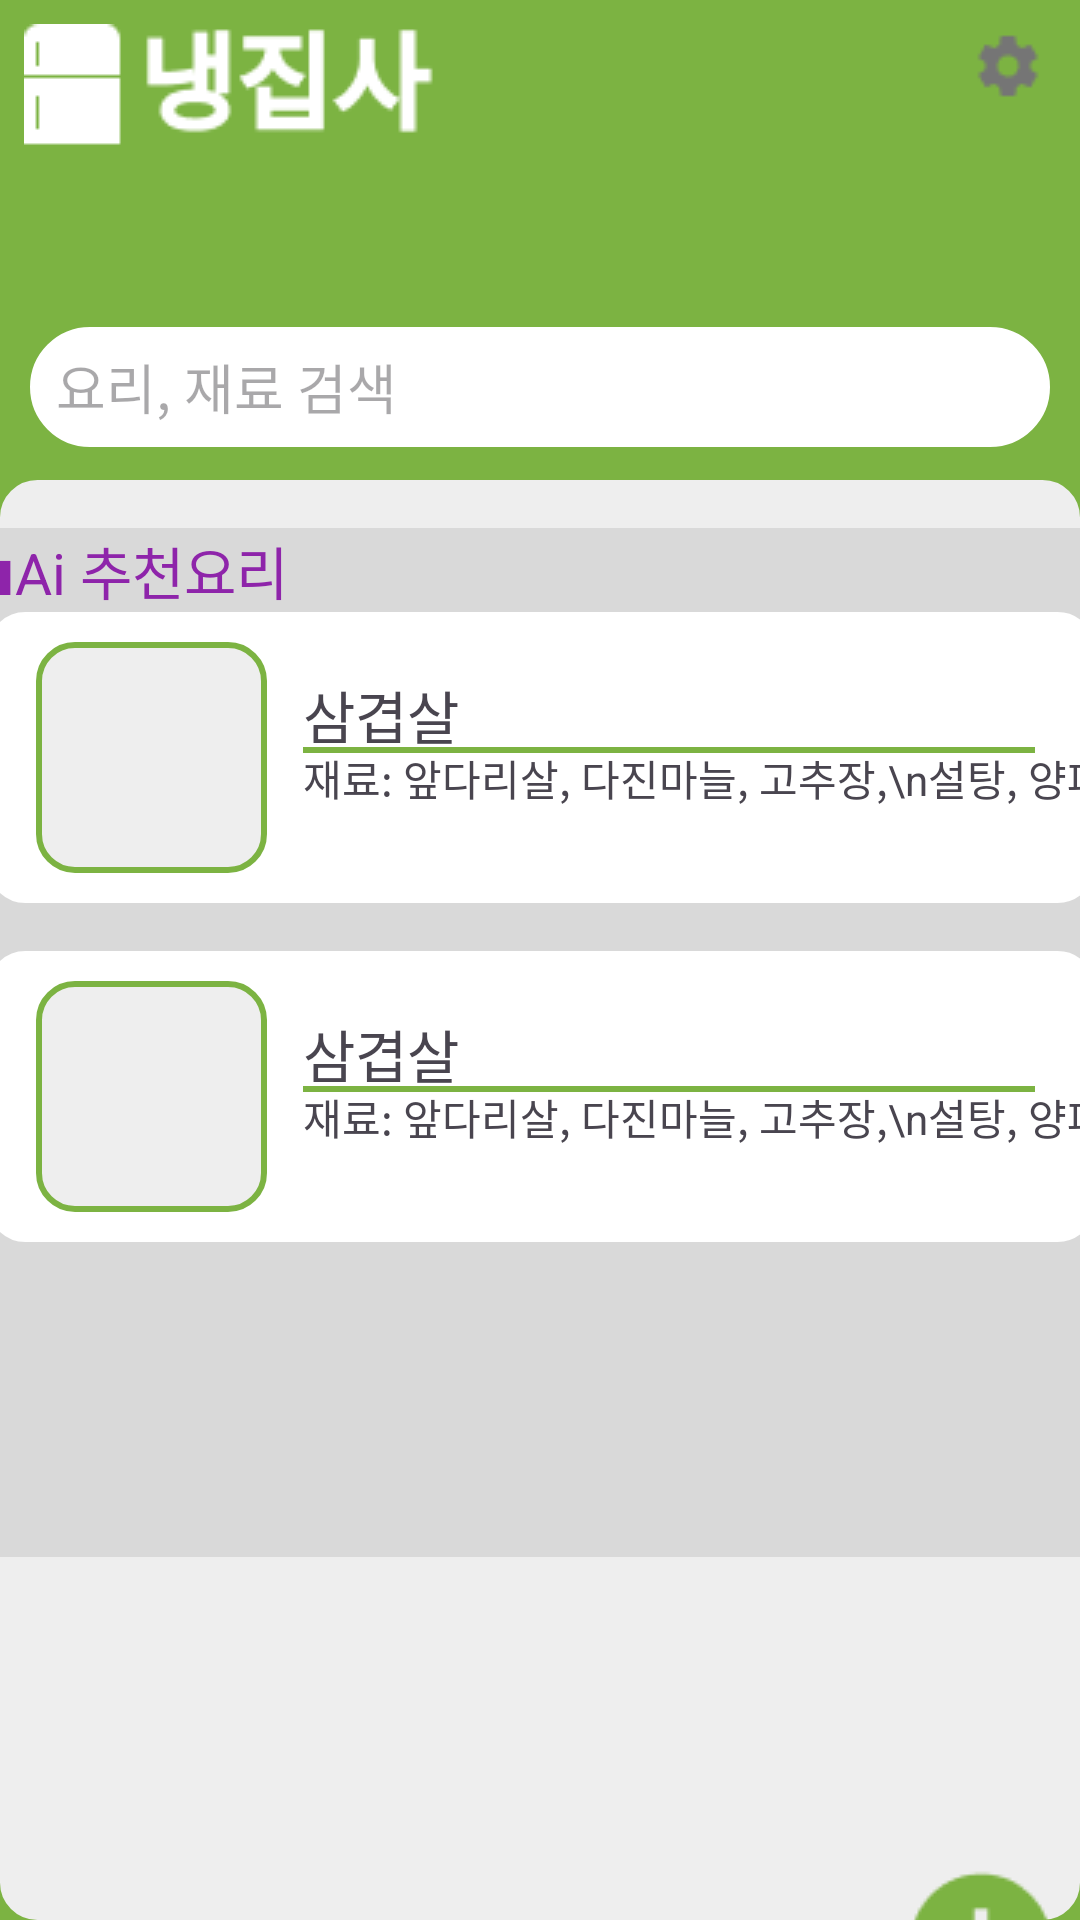

This screen was rendered from an Android layout file. Write that file and the resources it references.
<!-- AndroidManifest.xml: application theme Theme.Test_UI -->
<!-- res/layout/main_page_2.xml -->
<?xml version="1.0" encoding="utf-8"?>
<androidx.constraintlayout.widget.ConstraintLayout xmlns:android="http://schemas.android.com/apk/res/android"
    xmlns:app="http://schemas.android.com/apk/res-auto"
    android:layout_width="match_parent"
    android:layout_height="match_parent"
    xmlns:tools="http://schemas.android.com/tools"
    android:background="#7CB342">

    <ImageView
        android:layout_width="wrap_content"
        android:layout_height="wrap_content"
        android:layout_marginStart="8dp"
        android:layout_marginTop="8dp"
        android:src="@drawable/logo_name"
        app:layout_constraintEnd_toEndOf="parent"
        app:layout_constraintHorizontal_bias="0.0"
        app:layout_constraintStart_toStartOf="parent"
        app:layout_constraintTop_toTopOf="parent" />

    <ImageButton
        android:layout_width="wrap_content"
        android:layout_height="wrap_content"
        android:backgroundTint="@android:color/transparent"
        android:src="@drawable/setting"
        app:layout_constraintEnd_toEndOf="parent"
        app:layout_constraintHorizontal_bias="1.0"
        app:layout_constraintStart_toStartOf="parent"
        app:layout_constraintTop_toTopOf="parent" />


    <EditText
        android:layout_width="match_parent"
        android:layout_height="40dp"
        android:layout_marginHorizontal="10dp"
        android:layout_marginTop="109dp"
        android:background="@drawable/rectangle_search"
        android:drawableStart="@drawable/search"
        android:hint="  요리, 재료 검색"
        app:layout_constraintEnd_toEndOf="parent"
        app:layout_constraintStart_toStartOf="parent"
        app:layout_constraintTop_toTopOf="parent" />



    <ScrollView
        android:layout_width="match_parent"
        android:layout_height="match_parent"
        android:background="@drawable/rectangle_circle_layout_background_gray"
        android:layout_marginTop="160dp">

        <androidx.constraintlayout.widget.ConstraintLayout
            android:layout_width="match_parent"
            android:layout_height="match_parent">

            <androidx.constraintlayout.widget.ConstraintLayout
                android:layout_width="389dp"
                android:layout_height="343dp"
                android:layout_marginTop="16dp"
                android:background="@drawable/rectangle_circle_layout"
                android:backgroundTint="#d9d9d9"
                app:layout_constraintEnd_toEndOf="parent"
                app:layout_constraintStart_toStartOf="parent"
                app:layout_constraintTop_toTopOf="parent">

                <TextView
                    android:layout_width="wrap_content"
                    android:layout_height="wrap_content"
                    android:text=" ■Ai 추천요리"
                    android:textColor="#8e24aa"
                    android:textSize="19dp"
                    app:layout_constraintEnd_toEndOf="parent"
                    app:layout_constraintHorizontal_bias="0.0"
                    app:layout_constraintStart_toStartOf="parent"
                    app:layout_constraintTop_toTopOf="parent" />

                <androidx.constraintlayout.widget.ConstraintLayout
                    android:layout_width="369dp"
                    android:layout_height="97dp"
                    android:layout_marginTop="28dp"
                    android:background="@drawable/rectangle_circle_layout"
                    app:layout_constraintEnd_toEndOf="parent"
                    app:layout_constraintStart_toStartOf="parent"
                    app:layout_constraintTop_toTopOf="parent">


                    <ImageView
                        android:layout_width="77dp"
                        android:layout_height="77dp"
                        android:layout_marginStart="16dp"
                        android:layout_marginTop="10dp"
                        android:background="@drawable/rectangle_circle_shape_greenline"
                        app:layout_constraintEnd_toEndOf="parent"
                        app:layout_constraintHorizontal_bias="0.0"
                        app:layout_constraintStart_toStartOf="parent"
                        app:layout_constraintTop_toTopOf="parent" />


                    <View
                        android:layout_width="match_parent"
                        android:layout_height="2dp"
                        android:layout_marginLeft="105dp"
                        android:layout_marginTop="45dp"
                        android:layout_marginRight="20dp"
                        android:background="#7cb342"
                        app:layout_constraintEnd_toEndOf="parent"
                        app:layout_constraintStart_toStartOf="parent"
                        app:layout_constraintTop_toTopOf="parent" />

                    <TextView
                        android:layout_width="wrap_content"
                        android:layout_height="wrap_content"
                        android:layout_marginStart="105dp"
                        android:layout_marginTop="20dp"
                        android:text="삼겹살"
                        android:textSize="19dp"
                        app:layout_constraintEnd_toEndOf="parent"
                        app:layout_constraintHorizontal_bias="0.0"
                        app:layout_constraintStart_toStartOf="parent"
                        app:layout_constraintTop_toTopOf="parent" />

                    <TextView
                        android:layout_width="wrap_content"
                        android:layout_height="wrap_content"
                        android:layout_marginStart="105dp"
                        android:layout_marginTop="45dp"
                        android:text="재료: 앞다리살, 다진마늘, 고추장,\n설탕, 양파, 대파"
                        app:layout_constraintEnd_toEndOf="parent"
                        app:layout_constraintHorizontal_bias="0.0"
                        app:layout_constraintStart_toStartOf="parent"
                        app:layout_constraintTop_toTopOf="parent" />

                </androidx.constraintlayout.widget.ConstraintLayout>

                <androidx.constraintlayout.widget.ConstraintLayout
                    android:layout_width="369dp"
                    android:layout_height="97dp"
                    android:layout_marginTop="141dp"
                    android:background="@drawable/rectangle_circle_layout"
                    app:layout_constraintEnd_toEndOf="parent"
                    app:layout_constraintStart_toStartOf="parent"
                    app:layout_constraintTop_toTopOf="parent">


                    <ImageView
                        android:layout_width="77dp"
                        android:layout_height="77dp"
                        android:layout_marginStart="16dp"
                        android:layout_marginTop="10dp"
                        android:background="@drawable/rectangle_circle_shape_greenline"
                        app:layout_constraintEnd_toEndOf="parent"
                        app:layout_constraintHorizontal_bias="0.0"
                        app:layout_constraintStart_toStartOf="parent"
                        app:layout_constraintTop_toTopOf="parent" />


                    <View
                        android:layout_width="match_parent"
                        android:layout_height="2dp"
                        android:layout_marginLeft="105dp"
                        android:layout_marginTop="45dp"
                        android:layout_marginRight="20dp"
                        android:background="#7cb342"
                        app:layout_constraintEnd_toEndOf="parent"
                        app:layout_constraintStart_toStartOf="parent"
                        app:layout_constraintTop_toTopOf="parent" />

                    <TextView
                        android:layout_width="wrap_content"
                        android:layout_height="wrap_content"
                        android:layout_marginStart="105dp"
                        android:layout_marginTop="20dp"
                        android:text="삼겹살"
                        android:textSize="19dp"
                        app:layout_constraintEnd_toEndOf="parent"
                        app:layout_constraintHorizontal_bias="0.0"
                        app:layout_constraintStart_toStartOf="parent"
                        app:layout_constraintTop_toTopOf="parent" />

                    <TextView
                        android:layout_width="wrap_content"
                        android:layout_height="wrap_content"
                        android:layout_marginStart="105dp"
                        android:layout_marginTop="45dp"
                        android:text="재료: 앞다리살, 다진마늘, 고추장,\n설탕, 양파, 대파"
                        app:layout_constraintEnd_toEndOf="parent"
                        app:layout_constraintHorizontal_bias="0.0"
                        app:layout_constraintStart_toStartOf="parent"
                        app:layout_constraintTop_toTopOf="parent" />

                </androidx.constraintlayout.widget.ConstraintLayout>
            </androidx.constraintlayout.widget.ConstraintLayout>

        </androidx.constraintlayout.widget.ConstraintLayout>
    </ScrollView>

    <ImageButton
        android:layout_width="wrap_content"
        android:layout_height="wrap_content"
        android:layout_marginTop="620dp"
        android:layout_marginEnd="5dp"
        android:background="@android:color/transparent"
        android:src="@drawable/add_circle_green"
        app:layout_constraintEnd_toEndOf="parent"
        app:layout_constraintHorizontal_bias="1.0"
        app:layout_constraintStart_toStartOf="parent"
        app:layout_constraintTop_toTopOf="parent" />
    <FrameLayout
        android:layout_width="match_parent"
        android:id="@android:id/tabcontent"
        android:layout_height="0dp"
        android:layout_weight="1"
        app:layout_constraintEnd_toEndOf="parent"
        app:layout_constraintStart_toStartOf="parent"
        app:layout_constraintTop_toTopOf="parent">

    </FrameLayout>

    <com.google.android.material.tabs.TabLayout
        android:id="@+id/store_fragment_tablayout"
        android:layout_width="match_parent"
        android:layout_height="wrap_content"
        android:layout_marginTop="680dp"
        app:layout_constraintEnd_toEndOf="parent"
        app:layout_constraintHorizontal_bias="1.0"
        app:layout_constraintStart_toStartOf="parent"
        app:layout_constraintTop_toTopOf="parent">

        <com.google.android.material.tabs.TabItem
            android:layout_width="match_parent"
            android:layout_height="match_parent"
            android:icon="@drawable/home" />

        <com.google.android.material.tabs.TabItem
            android:layout_width="match_parent"
            android:layout_height="match_parent"
            android:icon="@drawable/recipe2" />

        <com.google.android.material.tabs.TabItem
            android:layout_width="match_parent"
            android:layout_height="match_parent"
            android:icon="@drawable/trash2" />

    </com.google.android.material.tabs.TabLayout>
</androidx.constraintlayout.widget.ConstraintLayout>
<!-- resources referenced by this layout -->
<resources>
  <!-- drawable add_circle_green: png bitmap (drawable, 1121 bytes) -->
  <!-- drawable home: png bitmap (drawable, 340 bytes) -->
  <!-- drawable logo_name: png bitmap (drawable, 1472 bytes) -->
  <!-- drawable recipe2: png bitmap (drawable, 291 bytes) -->
  <!-- drawable rectangle_circle_layout (drawable) -->
  <?xml version="1.0" encoding="utf-8"?>
  
  <shape xmlns:android="http://schemas.android.com/apk/res/android"
      android:padding="10dp"
      android:shape="rectangle">
      <solid android:color="#ffffff"/>
      <corners
          android:bottomLeftRadius="12dp"
          android:bottomRightRadius="12dp"
          android:topLeftRadius="12dp"
          android:topRightRadius="12dp" />
      <stroke
          android:width="1dp"
          android:color="#ffffff"/>
  </shape>
  <!-- drawable rectangle_circle_layout_background_gray (drawable) -->
  <?xml version="1.0" encoding="utf-8"?>
  
  <shape xmlns:android="http://schemas.android.com/apk/res/android"
      android:padding="10dp"
      android:shape="rectangle">
      <solid android:color="#EEEEEE"/>
      <corners
          android:bottomLeftRadius="12dp"
          android:bottomRightRadius="12dp"
          android:topLeftRadius="12dp"
          android:topRightRadius="12dp" />
      <stroke
          android:width="1dp"
          android:color="#eeeeee"/>
  </shape>
  <!-- drawable rectangle_circle_shape_greenline (drawable) -->
  <?xml version="1.0" encoding="utf-8"?>
  <shape xmlns:android="http://schemas.android.com/apk/res/android"
      android:padding="10dp"
      android:shape="rectangle">
      <solid android:color="#EEEEEE"/>
      <corners
          android:bottomLeftRadius="12dp"
          android:bottomRightRadius="12dp"
          android:topLeftRadius="12dp"
          android:topRightRadius="12dp" />
      <stroke
          android:width="2dp"
          android:color="#7cb342"/>
  </shape>
  <!-- drawable rectangle_search (drawable) -->
  <?xml version="1.0" encoding="utf-8"?>
  
  <shape xmlns:android="http://schemas.android.com/apk/res/android"
      android:padding="10dp"
      android:shape="rectangle">
      <solid android:color="#ffffff"/>
      <corners
          android:radius="50dp" />
      <stroke
          android:width="1dp"
          android:color="#ffffff"/>
  </shape>
  <!-- drawable setting: png bitmap (drawable, 570 bytes) -->
  <!-- drawable trash2: png bitmap (drawable, 222 bytes) -->
  <style name="Theme.Test_UI" parent="Base.Theme.Test_UI" />
  <style name="Base.Theme.Test_UI" parent="Theme.Material3.DayNight.NoActionBar">
          
          
      </style>
</resources>
